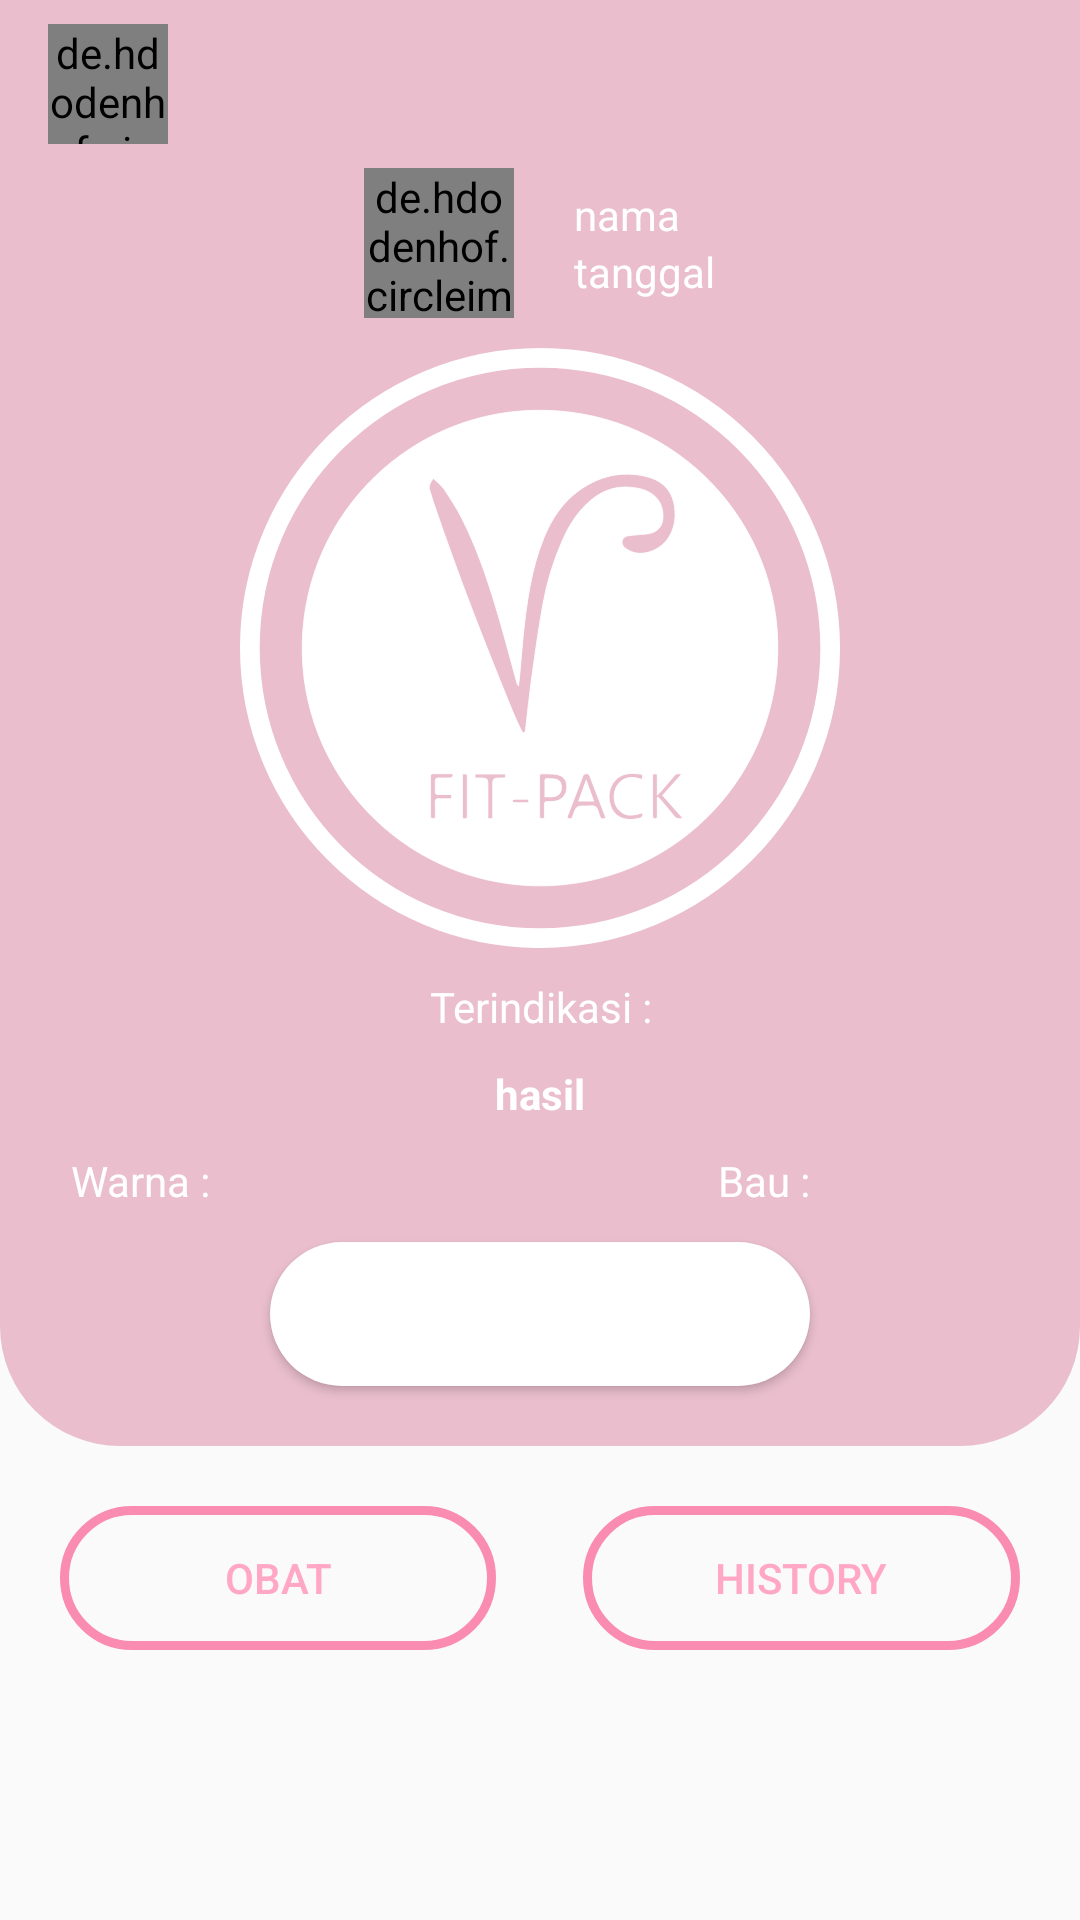

The Android layout XML behind this screen, and the referenced resources:
<!-- AndroidManifest.xml: application theme AppTheme -->
<!-- res/layout/activity_home.xml -->
<?xml version="1.0" encoding="utf-8"?>
<RelativeLayout xmlns:android="http://schemas.android.com/apk/res/android"
    xmlns:app="http://schemas.android.com/apk/res-auto"
    xmlns:tools="http://schemas.android.com/tools"
    android:layout_width="match_parent"
    android:layout_height="match_parent"
    tools:context=".Activity.HomeActivity">

    <androidx.appcompat.widget.Toolbar
        android:id="@+id/topBar"
        android:layout_width="match_parent"
        android:layout_height="wrap_content"
        android:background="@color/pink2"
        android:layout_gravity="center_horizontal">

        <RelativeLayout
            android:id="@+id/list"
            android:layout_width="wrap_content"
            android:layout_height="wrap_content">

            <de.hdodenhof.circleimageview.CircleImageView
                android:id="@+id/profile_home"
                android:layout_width="40dp"
                android:layout_height="40dp"
                android:layout_marginRight="10dp"/>

            <TextView
                android:layout_gravity="center"
                android:id="@+id/nameprofile_home"
                android:layout_width="wrap_content"
                android:layout_height="wrap_content"
                android:layout_marginTop="10dp"
                android:layout_toRightOf="@id/profile_home"
                android:textColor="#fff"
                android:textAllCaps="true"/>

        </RelativeLayout>
    </androidx.appcompat.widget.Toolbar>

    <LinearLayout
        android:id="@+id/ll_home_atas"
        android:layout_width="match_parent"
        android:layout_height="wrap_content"
        android:layout_below="@+id/topBar"
        android:background="@drawable/background_warped"
        android:orientation="vertical"
        >

        <LinearLayout
            android:layout_width="match_parent"
            android:layout_height="wrap_content"
            android:layout_gravity="center"
            android:gravity="center">

            <de.hdodenhof.circleimageview.CircleImageView
                android:id="@+id/image_home_profile"
                android:layout_width="50dp"
                android:layout_height="50dp"
                android:layout_marginRight="10dp"
                android:src="@drawable/ic_user"/>

            <LinearLayout
                android:layout_width="wrap_content"
                android:layout_height="wrap_content"
                android:orientation="vertical"
                android:paddingLeft="10dp">

                <TextView
                    android:id="@+id/tv_home_name"
                    android:layout_width="wrap_content"
                    android:layout_height="wrap_content"
                    android:text="nama"
                    android:textColor="@color/putih"
                    />

                <TextView
                    android:id="@+id/tv_home_tanggal"
                    android:layout_width="wrap_content"
                    android:layout_height="wrap_content"
                    android:text="tanggal"
                    android:textColor="@color/putih"
                    />

            </LinearLayout>
        </LinearLayout>

        <ImageView
            android:layout_marginTop="10dp"
            android:layout_width="200dp"
            android:layout_height="200dp"
            android:layout_gravity="center"
            android:src="@drawable/ic_logo_putih"
            />

        <TextView
            android:layout_marginTop="10dp"
            android:layout_gravity="center"
            android:gravity="center"
            android:layout_width="wrap_content"
            android:layout_height="wrap_content"
            android:text="Terindikasi :"
            android:textColor="@color/putih"/>

        <TextView
            android:layout_marginTop="10dp"
            android:layout_gravity="center"
            android:gravity="center"
            android:id="@+id/tv_home_hasilIndikasi"
            android:layout_width="wrap_content"
            android:layout_height="wrap_content"
            android:text="hasil"
            android:textStyle="bold"
            android:textColor="@color/putih"/>

        <LinearLayout
            android:layout_below="@+id/tv_tanya"
            android:layout_width="match_parent"
            android:layout_height="wrap_content"
            android:orientation="horizontal"
            android:padding="10dp">

            <TextView
                android:layout_width="0dp"
                android:layout_height="wrap_content"
                android:layout_weight="1"
                android:text="Warna :"
                android:gravity="right"
                android:textColor="@color/putih"/>

            <ImageView
                android:layout_width="20dp"
                android:layout_height="20dp"
                android:layout_weight="1"/>

            <TextView
                android:layout_width="0dp"
                android:layout_height="wrap_content"
                android:layout_weight="1"/>

            <TextView
                android:gravity="right"
                android:layout_width="0dp"
                android:layout_height="wrap_content"
                android:layout_weight="1"
                android:text="Bau :"
                android:textColor="@color/putih"/>

            <ImageView
                android:layout_width="20dp"
                android:layout_height="20dp"
                android:layout_weight="1"/>

        </LinearLayout>

        <Button
            android:gravity="center"
            android:layout_gravity="center"
            android:layout_width="180dp"
            android:layout_height="wrap_content"
            android:layout_marginBottom="20dp"
            android:text="Saran"
            android:textColor="@color/putih"
            android:background="@drawable/background_home_saran"/>


    </LinearLayout>

    <LinearLayout
        android:layout_below="@+id/ll_home_atas"
        android:layout_width="match_parent"
        android:layout_height="wrap_content"
        android:orientation="horizontal"
        android:padding="10dp"
        android:layout_margin="10dp">

        <Button
            android:id="@+id/btn_home_obat"
            android:layout_width="0dp"
            android:layout_height="wrap_content"
            android:layout_weight="1"
            android:text="Obat"
            android:textColor="@color/pink3"
            android:background="@drawable/frame"/>

        <TextView
            android:layout_width="0dp"
            android:layout_height="wrap_content"
            android:layout_weight="0.2"/>

        <Button
            android:id="@+id/btn_home_history"
            android:layout_width="0dp"
            android:layout_height="wrap_content"
            android:layout_weight="1"
            android:text="History"
            android:textColor="@color/pink3"
            android:background="@drawable/frame"/>

    </LinearLayout>

</RelativeLayout>
<!-- resources referenced by this layout -->
<resources>
  <color name="pink2">#eabecd</color>
  <color name="pink3">#ffa7c4</color>
  <color name="putih">#ffffff</color>
  <!-- drawable background_home_saran (drawable) -->
  <?xml version="1.0" encoding="utf-8"?>
  <shape xmlns:android="http://schemas.android.com/apk/res/android">
  
      <solid android:color="@color/putih"/>
      <corners android:radius="25dp"/>
  
  </shape>
  <!-- drawable background_warped (drawable) -->
  <?xml version="1.0" encoding="utf-8"?>
  <shape xmlns:android="http://schemas.android.com/apk/res/android">
  
      <solid android:color="@color/pink2" />
  
      <corners
          android:bottomLeftRadius="40dp"
          android:bottomRightRadius="40dp"
          />
  
  </shape>
  <!-- drawable frame (drawable) -->
  <?xml version="1.0" encoding="utf-8"?>
  <shape xmlns:android="http://schemas.android.com/apk/res/android">
  
      <stroke
          android:color="@color/pink4"
          android:width="3dp"/>
  
      <corners android:radius="25dp"/>
  
  
  </shape>
  <!-- drawable ic_logo_putih: vector/xml drawable (drawable, 4807 chars, omitted) -->
  <style name="AppTheme" parent="Theme.AppCompat.Light.NoActionBar">
          
          <item name="colorPrimary">@color/colorPrimary</item>
          <item name="colorPrimaryDark">@color/colorPrimaryDark</item>
          <item name="colorAccent">@color/pink4</item>
      </style>
  <color name="pink4">#f98cb0</color>
  <color name="colorPrimary">#6200EE</color>
  <color name="colorPrimaryDark">#f98cb0</color>
</resources>
